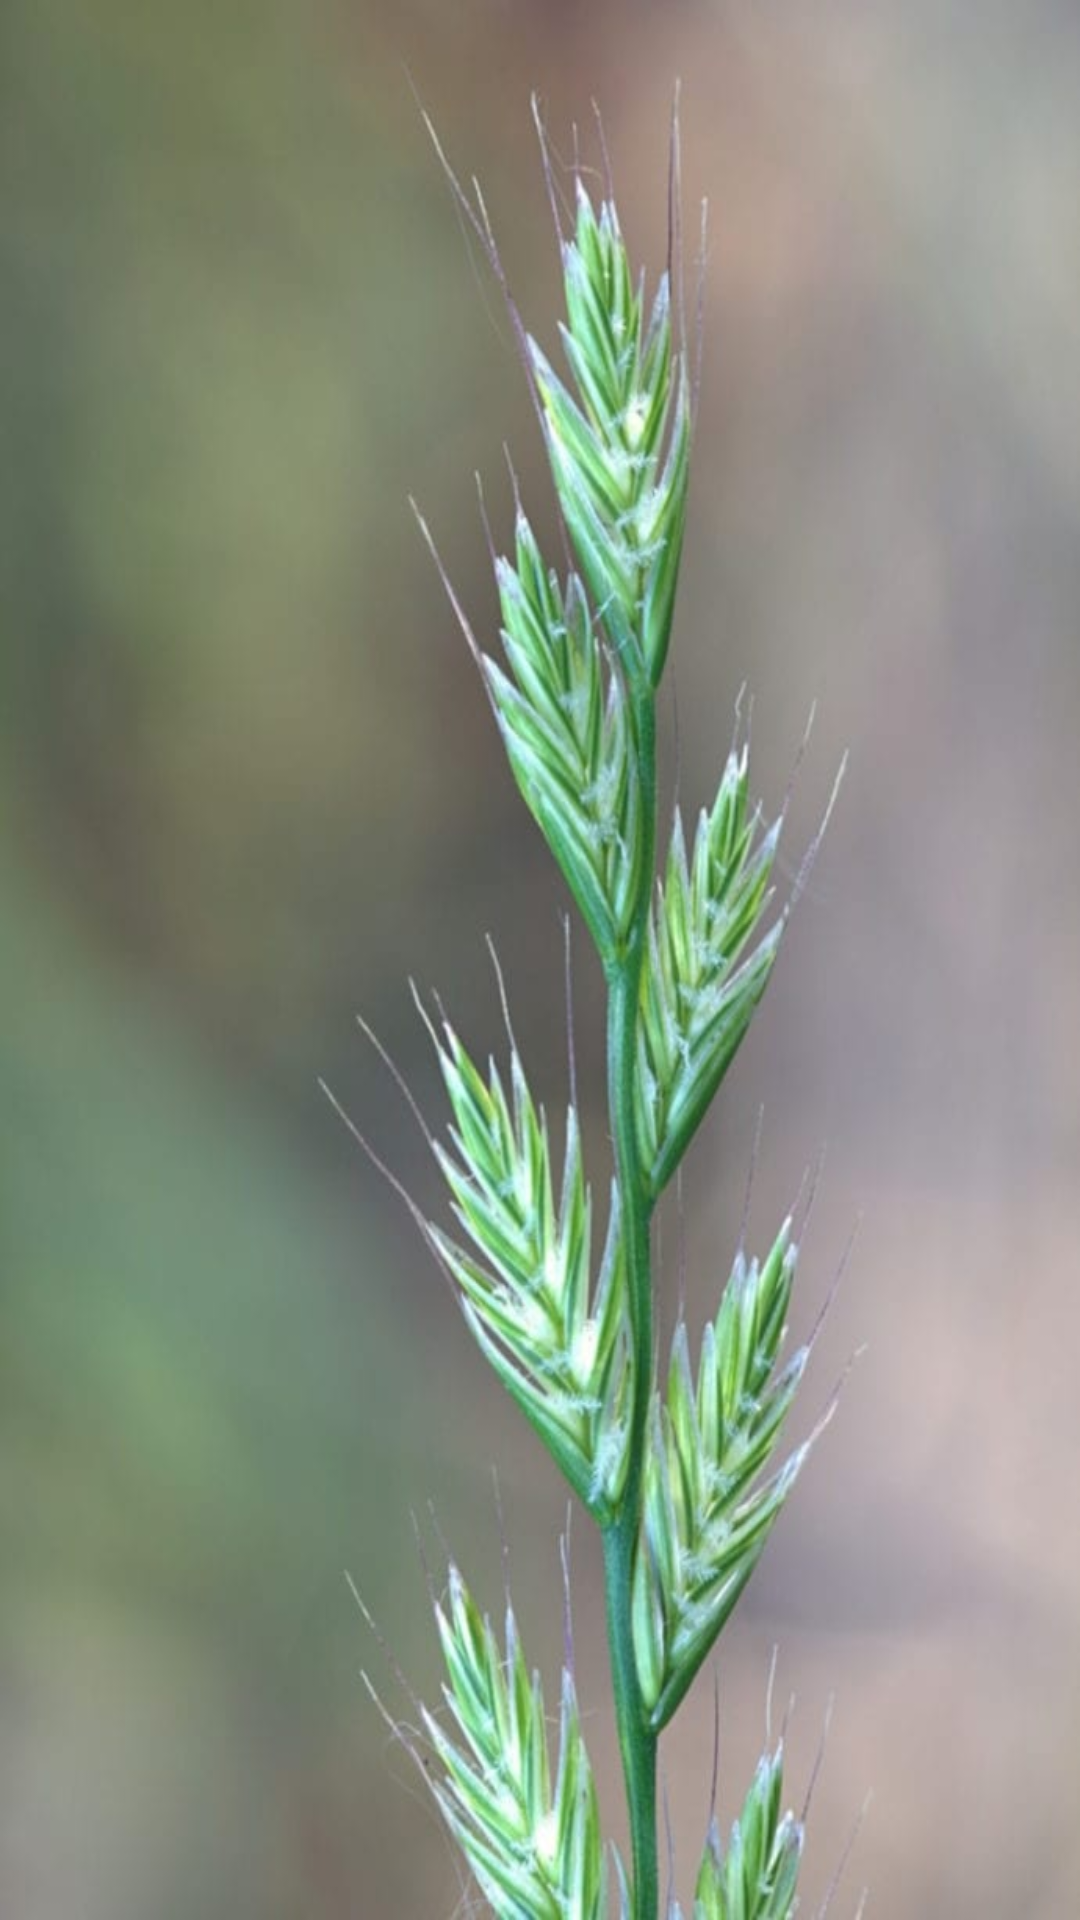

The Android layout XML behind this screen, and the referenced resources:
<!-- AndroidManifest.xml: application theme Theme.Ty -->
<!-- res/layout/activity_weeds.xml -->
<?xml version="1.0" encoding="utf-8"?>
<LinearLayout xmlns:android="http://schemas.android.com/apk/res/android"
    xmlns:app="http://schemas.android.com/apk/res-auto"
    xmlns:tools="http://schemas.android.com/tools"
    android:layout_width="match_parent"
    android:layout_height="match_parent"
    tools:context=".Weeds"
    android:orientation="vertical"
   android:background="@drawable/weedcrop">

    <ListView
        android:id="@+id/weeds"
        android:layout_width="match_parent"
        android:layout_height="match_parent"
        android:divider="@color/white"
        android:dividerHeight="2dp"
        android:visibility="visible" />
</LinearLayout>
<!-- resources referenced by this layout -->
<resources>
  <!-- drawable weedcrop: jpg bitmap (drawable, 46689 bytes) -->
  <style name="Theme.Ty" parent="Theme.MaterialComponents.DayNight.NoActionBar">
          
          <item name="colorPrimary">@color/purple_500</item>
          <item name="colorPrimaryVariant">@color/purple_700</item>
          <item name="colorOnPrimary">@color/white</item>
          
          <item name="colorSecondary">@color/teal_200</item>
          <item name="colorSecondaryVariant">@color/teal_700</item>
          <item name="colorOnSecondary">@color/black</item>
          
          <item name="android:statusBarColor" tools:targetApi="l">?attr/colorPrimaryVariant</item>
          
      </style>
  <!-- not gathered from this repository: default colours our renderer supplied (Android Studio template values) -->
  <color name="purple_500">#FF6200EE</color>
  <color name="purple_700">#FF3700B3</color>
  <color name="teal_200">#FF03DAC5</color>
  <color name="teal_700">#FF018786</color>
  <color name="black">#FF000000</color>
  <color name="white">#FFFFFFFF</color>
</resources>
